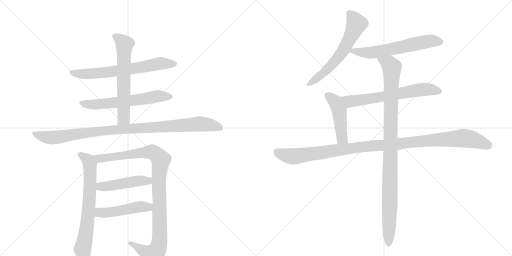
t = 0.00 s
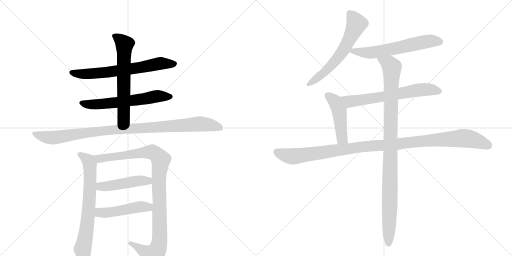
t = 2.34 s
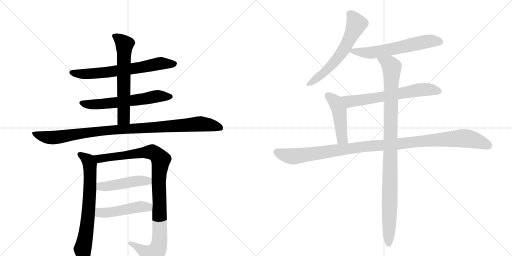
t = 4.69 s
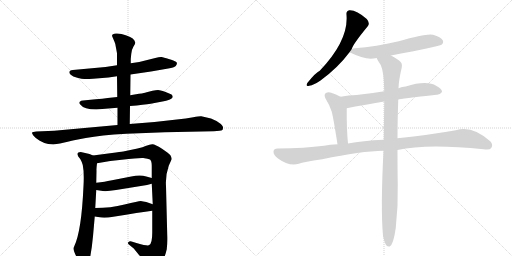
t = 7.03 s
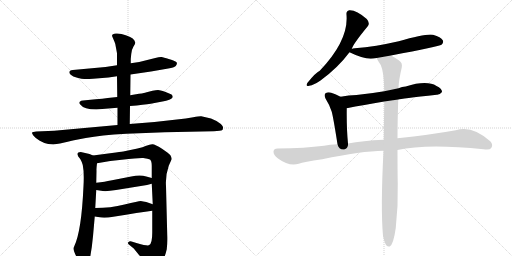
t = 9.37 s
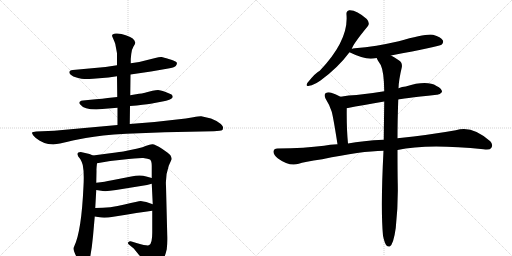
t = 11.71 s

The animated SVG that drew these frames (rendered in a browser with its animation timeline set to each time). Animation: 14 CSS @keyframes rules; one cycle of 11.71 s.

<svg version="1.1" viewBox="0 0 2048 1024" xmlns="http://www.w3.org/2000/svg">
  <g stroke="lightgray" stroke-dasharray="1,1" stroke-width="1" transform="scale(4, 4)">
    <line x1="0" y1="0" x2="256" y2="256"></line>
    <line x1="256" y1="0" x2="0" y2="256"></line>
    <line x1="128" y1="0" x2="128" y2="256"></line>
    <line x1="0" y1="128" x2="256" y2="128"></line>
    <line x1="256" y1="0" x2="512" y2="256"></line>
    <line x1="512" y1="0" x2="256" y2="256"></line>
    <line x1="384" y1="0" x2="384" y2="256"></line>
    <line x1="256" y1="128" x2="512" y2="128"></line>
  </g>
<g transform="scale(1, -1) translate(0, -850)">
   <style type="text/css">
    @keyframes keyframes0 {
      from {
       stroke: black;
       stroke-dashoffset: 670;
       stroke-width: 128;
       }
       69% {
       animation-timing-function: step-end;
       stroke: black;
       stroke-dashoffset: 0;
       stroke-width: 128;
       }
       to {
       stroke: black;
       stroke-width: 1024;
       }
       }
       #make-me-a-hanzi-animation-0 {
         animation: keyframes0 0.795247s both;
         animation-delay: 0.000000s;
         animation-timing-function: linear;
       }
    @keyframes keyframes1 {
      from {
       stroke: black;
       stroke-dashoffset: 613;
       stroke-width: 128;
       }
       67% {
       animation-timing-function: step-end;
       stroke: black;
       stroke-dashoffset: 0;
       stroke-width: 128;
       }
       to {
       stroke: black;
       stroke-width: 1024;
       }
       }
       #make-me-a-hanzi-animation-1 {
         animation: keyframes1 0.748861s both;
         animation-delay: 0.795247s;
         animation-timing-function: linear;
       }
    @keyframes keyframes2 {
      from {
       stroke: black;
       stroke-dashoffset: 631;
       stroke-width: 128;
       }
       67% {
       animation-timing-function: step-end;
       stroke: black;
       stroke-dashoffset: 0;
       stroke-width: 128;
       }
       to {
       stroke: black;
       stroke-width: 1024;
       }
       }
       #make-me-a-hanzi-animation-2 {
         animation: keyframes2 0.763509s both;
         animation-delay: 1.544108s;
         animation-timing-function: linear;
       }
    @keyframes keyframes3 {
      from {
       stroke: black;
       stroke-dashoffset: 1012;
       stroke-width: 128;
       }
       77% {
       animation-timing-function: step-end;
       stroke: black;
       stroke-dashoffset: 0;
       stroke-width: 128;
       }
       to {
       stroke: black;
       stroke-width: 1024;
       }
       }
       #make-me-a-hanzi-animation-3 {
         animation: keyframes3 1.073568s both;
         animation-delay: 2.307617s;
         animation-timing-function: linear;
       }
    @keyframes keyframes4 {
      from {
       stroke: black;
       stroke-dashoffset: 703;
       stroke-width: 128;
       }
       70% {
       animation-timing-function: step-end;
       stroke: black;
       stroke-dashoffset: 0;
       stroke-width: 128;
       }
       to {
       stroke: black;
       stroke-width: 1024;
       }
       }
       #make-me-a-hanzi-animation-4 {
         animation: keyframes4 0.822103s both;
         animation-delay: 3.381185s;
         animation-timing-function: linear;
       }
    @keyframes keyframes5 {
      from {
       stroke: black;
       stroke-dashoffset: 1027;
       stroke-width: 128;
       }
       77% {
       animation-timing-function: step-end;
       stroke: black;
       stroke-dashoffset: 0;
       stroke-width: 128;
       }
       to {
       stroke: black;
       stroke-width: 1024;
       }
       }
       #make-me-a-hanzi-animation-5 {
         animation: keyframes5 1.085775s both;
         animation-delay: 4.203288s;
         animation-timing-function: linear;
       }
    @keyframes keyframes6 {
      from {
       stroke: black;
       stroke-dashoffset: 469;
       stroke-width: 128;
       }
       60% {
       animation-timing-function: step-end;
       stroke: black;
       stroke-dashoffset: 0;
       stroke-width: 128;
       }
       to {
       stroke: black;
       stroke-width: 1024;
       }
       }
       #make-me-a-hanzi-animation-6 {
         animation: keyframes6 0.631673s both;
         animation-delay: 5.289062s;
         animation-timing-function: linear;
       }
    @keyframes keyframes7 {
      from {
       stroke: black;
       stroke-dashoffset: 480;
       stroke-width: 128;
       }
       61% {
       animation-timing-function: step-end;
       stroke: black;
       stroke-dashoffset: 0;
       stroke-width: 128;
       }
       to {
       stroke: black;
       stroke-width: 1024;
       }
       }
       #make-me-a-hanzi-animation-7 {
         animation: keyframes7 0.640625s both;
         animation-delay: 5.920736s;
         animation-timing-function: linear;
       }
    @keyframes keyframes8 {
      from {
       stroke: black;
       stroke-dashoffset: 612;
       stroke-width: 128;
       }
       67% {
       animation-timing-function: step-end;
       stroke: black;
       stroke-dashoffset: 0;
       stroke-width: 128;
       }
       to {
       stroke: black;
       stroke-width: 1024;
       }
       }
       #make-me-a-hanzi-animation-8 {
         animation: keyframes8 0.748047s both;
         animation-delay: 6.561361s;
         animation-timing-function: linear;
       }
    @keyframes keyframes9 {
      from {
       stroke: black;
       stroke-dashoffset: 611;
       stroke-width: 128;
       }
       67% {
       animation-timing-function: step-end;
       stroke: black;
       stroke-dashoffset: 0;
       stroke-width: 128;
       }
       to {
       stroke: black;
       stroke-width: 1024;
       }
       }
       #make-me-a-hanzi-animation-9 {
         animation: keyframes9 0.747233s both;
         animation-delay: 7.309408s;
         animation-timing-function: linear;
       }
    @keyframes keyframes10 {
      from {
       stroke: black;
       stroke-dashoffset: 652;
       stroke-width: 128;
       }
       68% {
       animation-timing-function: step-end;
       stroke: black;
       stroke-dashoffset: 0;
       stroke-width: 128;
       }
       to {
       stroke: black;
       stroke-width: 1024;
       }
       }
       #make-me-a-hanzi-animation-10 {
         animation: keyframes10 0.780599s both;
         animation-delay: 8.056641s;
         animation-timing-function: linear;
       }
    @keyframes keyframes11 {
      from {
       stroke: black;
       stroke-dashoffset: 467;
       stroke-width: 128;
       }
       60% {
       animation-timing-function: step-end;
       stroke: black;
       stroke-dashoffset: 0;
       stroke-width: 128;
       }
       to {
       stroke: black;
       stroke-width: 1024;
       }
       }
       #make-me-a-hanzi-animation-11 {
         animation: keyframes11 0.630046s both;
         animation-delay: 8.837240s;
         animation-timing-function: linear;
       }
    @keyframes keyframes12 {
      from {
       stroke: black;
       stroke-dashoffset: 1114;
       stroke-width: 128;
       }
       78% {
       animation-timing-function: step-end;
       stroke: black;
       stroke-dashoffset: 0;
       stroke-width: 128;
       }
       to {
       stroke: black;
       stroke-width: 1024;
       }
       }
       #make-me-a-hanzi-animation-12 {
         animation: keyframes12 1.156576s both;
         animation-delay: 9.467285s;
         animation-timing-function: linear;
       }
    @keyframes keyframes13 {
      from {
       stroke: black;
       stroke-dashoffset: 1029;
       stroke-width: 128;
       }
       77% {
       animation-timing-function: step-end;
       stroke: black;
       stroke-dashoffset: 0;
       stroke-width: 128;
       }
       to {
       stroke: black;
       stroke-width: 1024;
       }
       }
       #make-me-a-hanzi-animation-13 {
         animation: keyframes13 1.087402s both;
         animation-delay: 10.623861s;
         animation-timing-function: linear;
       }
</style>
<path d="M 522 552 L 604 564 L 673 576 Q 696 579 703 586 Q 712 598 704 603 Q 697 607 675 614 Q 654 621 646 622 Q 639 623 621 618 L 557 602 L 523 597 L 468 589 L 422 582 L 291 570 Q 268 566 283 551 Q 291 543 309 539 Q 328 534 337 534 Q 347 533 372 535 L 434 540 L 468 545 L 522 552 Z" fill="lightgray"></path> 
<path d="M 385 412 L 470 419 L 520 426 L 547 428 Q 597 434 613 437 L 655 445 Q 663 446 677 451 Q 691 456 691 464 Q 689 471 684 473 L 660 483 Q 640 490 632 490 Q 624 490 610 487 L 583 480 Q 581 478 556 475 L 521 469 L 469 462 L 431 458 Q 411 454 383 453 L 332 448 Q 324 448 319 443 Q 314 438 322 431 Q 336 412 385 412 Z" fill="lightgray"></path> 
<path d="M 470 419 L 470 350 C 470 320 519 324 519 354 L 520 426 L 521 469 L 522 552 L 523 597 L 523 614 L 525 634 Q 527 653 534 664 Q 542 675 541 680 Q 537 699 503 709 Q 484 717 464 716 Q 445 715 449 704 L 458 683 Q 462 674 463 664 L 468 637 L 468 589 L 468 545 L 469 462 L 470 419 Z" fill="lightgray"></path> 
<path d="M 470 350 L 217 327 L 145 324 Q 130 323 128 320 Q 127 316 134 307 Q 141 298 159 287 Q 178 276 193 274 L 213 272 L 240 276 L 275 284 Q 280 286 296 289 L 343 298 Q 374 303 413 308 Q 453 313 506 315 L 659 321 L 855 325 Q 884 327 888 329 Q 892 331 892 338 Q 894 344 882 355 Q 870 366 844 376 L 805 385 Q 800 386 773 381 L 743 376 L 618 362 L 519 354 L 470 350 Z" fill="lightgray"></path> 
<path d="M 372 228 L 358 234 L 323 242 Q 304 242 313 224 L 321 214 Q 327 204 331 190 Q 337 161 334 106 Q 326 -74 297 -135 Q 294 -140 294 -143 Q 293 -155 314 -192 Q 340 -245 358 -191 Q 367 -150 372 -95 L 379 -16 L 381 18 L 385 90 L 385 119 L 386 167 Q 385 172 388 197 C 390 220 390 220 372 228 Z" fill="lightgray"></path> 
<path d="M 675 187 L 687 214 Q 687 220 681 230 Q 677 235 648 255 Q 619 274 609 273 Q 599 272 585 267 Q 572 261 550 256 L 493 244 Q 482 243 448 238 L 372 228 C 342 224 358 192 388 197 L 441 206 L 487 211 Q 554 219 573 218 Q 593 216 600 212 Q 607 207 607 186 L 607 138 L 607 115 L 611 33 L 609 7 L 609 -80 Q 609 -124 597 -130 Q 594 -136 549 -123 L 526 -116 Q 518 -114 513 -119 Q 508 -124 519 -131 L 535 -144 L 556 -170 Q 569 -183 576 -196 L 590 -220 Q 594 -230 601 -231 Q 608 -232 621 -225 Q 652 -212 667 -147 Q 670 -120 669 -93 L 664 106 Q 661 147 675 187 Z" fill="lightgray"></path> 
<path d="M 385 90 L 411 86 Q 429 84 464 90 L 588 110 L 607 115 C 636 123 636 130 607 138 L 585 144 Q 561 153 525 144 L 443 128 Q 422 123 385 119 C 355 116 355 95 385 90 Z" fill="lightgray"></path> 
<path d="M 379 -16 L 405 -20 Q 415 -21 434 -20 L 504 -9 Q 534 -3 609 7 C 639 11 639 23 611 33 L 585 42 Q 572 45 563 46 Q 554 46 498 32 Q 443 18 381 18 C 351 18 349 -11 379 -16 Z" fill="lightgray"></path> 
<path d="M 1407 654 Q 1411 672 1471 745 Q 1481 758 1467 774 Q 1425 811 1397 809 Q 1384 806 1386 791 Q 1395 689 1279 567 Q 1263 560 1230 519 Q 1220 503 1237 507 Q 1256 510 1282 528 Q 1352 579 1398 641 L 1407 654 Z" fill="lightgray"></path> 
<path d="M 1564 628 Q 1756 664 1766 671 Q 1776 680 1771 689 Q 1764 702 1732 711 Q 1705 717 1595 685 Q 1504 664 1419 657 Q 1410 656 1407 654 C 1383 648 1383 648 1398 641 Q 1449 616 1483 615 Q 1493 616 1507 618 L 1564 628 Z" fill="lightgray"></path> 
<path d="M 1593 452 Q 1600 455 1747 471 Q 1759 470 1768 482 Q 1769 495 1746 506 Q 1707 530 1623 504 Q 1608 503 1594 497 L 1537 485 Q 1479 475 1426 470 Q 1395 469 1362 463 C 1332 458 1358 411 1387 417 Q 1454 430 1537 444 L 1593 452 Z" fill="lightgray"></path> 
<path d="M 1362 463 Q 1344 473 1325 479 Q 1312 483 1302 477 Q 1295 471 1302 456 Q 1318 431 1327 403 Q 1334 376 1350 273 C 1355 243 1395 246 1392 276 Q 1386 336 1387 417 C 1387 447 1387 450 1362 463 Z" fill="lightgray"></path> 
<path d="M 1590 250 Q 1707 277 1934 253 Q 1959 249 1965 258 Q 1974 271 1961 285 Q 1888 351 1823 329 Q 1723 311 1590 297 L 1535 291 Q 1450 287 1392 276 L 1350 273 Q 1319 272 1296 267 Q 1221 257 1110 256 Q 1095 256 1094 244 Q 1093 231 1112 216 Q 1157 183 1195 195 Q 1214 202 1289 213 Q 1445 246 1534 247 L 1590 250 Z" fill="lightgray"></path> 
<path d="M 1532 -93 Q 1538 -121 1545 -131 Q 1551 -138 1559 -136 Q 1574 -127 1583 -62 Q 1593 28 1591 116 Q 1590 155 1590 250 L 1590 297 Q 1590 364 1593 452 L 1594 497 Q 1595 530 1607 580 Q 1611 599 1595 609 Q 1577 622 1564 628 C 1538 643 1493 644 1507 618 Q 1507 614 1523 590 Q 1536 563 1537 485 L 1537 444 Q 1536 375 1535 291 L 1534 247 Q 1522 16 1532 -93 Z" fill="lightgray"></path> 
      <clipPath id="make-me-a-hanzi-clip-0">
      <path d="M 522 552 L 604 564 L 673 576 Q 696 579 703 586 Q 712 598 704 603 Q 697 607 675 614 Q 654 621 646 622 Q 639 623 621 618 L 557 602 L 523 597 L 468 589 L 422 582 L 291 570 Q 268 566 283 551 Q 291 543 309 539 Q 328 534 337 534 Q 347 533 372 535 L 434 540 L 468 545 L 522 552 Z" fill="lightgray"></path>
      </clipPath>
      <path clip-path="url(#make-me-a-hanzi-clip-0)" d="M 287 560 L 321 554 L 394 557 L 539 576 L 642 597 L 697 595 " fill="none" id="make-me-a-hanzi-animation-0" stroke-dasharray="542 1084" stroke-linecap="round"></path>

      <clipPath id="make-me-a-hanzi-clip-1">
      <path d="M 385 412 L 470 419 L 520 426 L 547 428 Q 597 434 613 437 L 655 445 Q 663 446 677 451 Q 691 456 691 464 Q 689 471 684 473 L 660 483 Q 640 490 632 490 Q 624 490 610 487 L 583 480 Q 581 478 556 475 L 521 469 L 469 462 L 431 458 Q 411 454 383 453 L 332 448 Q 324 448 319 443 Q 314 438 322 431 Q 336 412 385 412 Z" fill="lightgray"></path>
      </clipPath>
      <path clip-path="url(#make-me-a-hanzi-clip-1)" d="M 328 439 L 377 432 L 525 447 L 634 466 L 682 464 " fill="none" id="make-me-a-hanzi-animation-1" stroke-dasharray="485 970" stroke-linecap="round"></path>

      <clipPath id="make-me-a-hanzi-clip-2">
      <path d="M 470 419 L 470 350 C 470 320 519 324 519 354 L 520 426 L 521 469 L 522 552 L 523 597 L 523 614 L 525 634 Q 527 653 534 664 Q 542 675 541 680 Q 537 699 503 709 Q 484 717 464 716 Q 445 715 449 704 L 458 683 Q 462 674 463 664 L 468 637 L 468 589 L 468 545 L 469 462 L 470 419 Z" fill="lightgray"></path>
      </clipPath>
      <path clip-path="url(#make-me-a-hanzi-clip-2)" d="M 459 706 L 499 672 L 495 377 L 476 357 " fill="none" id="make-me-a-hanzi-animation-2" stroke-dasharray="503 1006" stroke-linecap="round"></path>

      <clipPath id="make-me-a-hanzi-clip-3">
      <path d="M 470 350 L 217 327 L 145 324 Q 130 323 128 320 Q 127 316 134 307 Q 141 298 159 287 Q 178 276 193 274 L 213 272 L 240 276 L 275 284 Q 280 286 296 289 L 343 298 Q 374 303 413 308 Q 453 313 506 315 L 659 321 L 855 325 Q 884 327 888 329 Q 892 331 892 338 Q 894 344 882 355 Q 870 366 844 376 L 805 385 Q 800 386 773 381 L 743 376 L 618 362 L 519 354 L 470 350 Z" fill="lightgray"></path>
      </clipPath>
      <path clip-path="url(#make-me-a-hanzi-clip-3)" d="M 134 315 L 216 299 L 400 326 L 798 354 L 842 350 L 883 336 " fill="none" id="make-me-a-hanzi-animation-3" stroke-dasharray="884 1768" stroke-linecap="round"></path>

      <clipPath id="make-me-a-hanzi-clip-4">
      <path d="M 372 228 L 358 234 L 323 242 Q 304 242 313 224 L 321 214 Q 327 204 331 190 Q 337 161 334 106 Q 326 -74 297 -135 Q 294 -140 294 -143 Q 293 -155 314 -192 Q 340 -245 358 -191 Q 367 -150 372 -95 L 379 -16 L 381 18 L 385 90 L 385 119 L 386 167 Q 385 172 388 197 C 390 220 390 220 372 228 Z" fill="lightgray"></path>
      </clipPath>
      <path clip-path="url(#make-me-a-hanzi-clip-4)" d="M 320 232 L 347 213 L 360 189 L 354 3 L 330 -146 L 337 -195 " fill="none" id="make-me-a-hanzi-animation-4" stroke-dasharray="575 1150" stroke-linecap="round"></path>

      <clipPath id="make-me-a-hanzi-clip-5">
      <path d="M 675 187 L 687 214 Q 687 220 681 230 Q 677 235 648 255 Q 619 274 609 273 Q 599 272 585 267 Q 572 261 550 256 L 493 244 Q 482 243 448 238 L 372 228 C 342 224 358 192 388 197 L 441 206 L 487 211 Q 554 219 573 218 Q 593 216 600 212 Q 607 207 607 186 L 607 138 L 607 115 L 611 33 L 609 7 L 609 -80 Q 609 -124 597 -130 Q 594 -136 549 -123 L 526 -116 Q 518 -114 513 -119 Q 508 -124 519 -131 L 535 -144 L 556 -170 Q 569 -183 576 -196 L 590 -220 Q 594 -230 601 -231 Q 608 -232 621 -225 Q 652 -212 667 -147 Q 670 -120 669 -93 L 664 106 Q 661 147 675 187 Z" fill="lightgray"></path>
      </clipPath>
      <path clip-path="url(#make-me-a-hanzi-clip-5)" d="M 380 226 L 405 216 L 604 242 L 624 234 L 643 209 L 635 132 L 639 -100 L 630 -148 L 613 -171 L 608 -170 L 521 -123 " fill="none" id="make-me-a-hanzi-animation-5" stroke-dasharray="899 1798" stroke-linecap="round"></path>

      <clipPath id="make-me-a-hanzi-clip-6">
      <path d="M 385 90 L 411 86 Q 429 84 464 90 L 588 110 L 607 115 C 636 123 636 130 607 138 L 585 144 Q 561 153 525 144 L 443 128 Q 422 123 385 119 C 355 116 355 95 385 90 Z" fill="lightgray"></path>
      </clipPath>
      <path clip-path="url(#make-me-a-hanzi-clip-6)" d="M 393 97 L 402 104 L 552 127 L 592 126 L 600 132 " fill="none" id="make-me-a-hanzi-animation-6" stroke-dasharray="341 682" stroke-linecap="round"></path>

      <clipPath id="make-me-a-hanzi-clip-7">
      <path d="M 379 -16 L 405 -20 Q 415 -21 434 -20 L 504 -9 Q 534 -3 609 7 C 639 11 639 23 611 33 L 585 42 Q 572 45 563 46 Q 554 46 498 32 Q 443 18 381 18 C 351 18 349 -11 379 -16 Z" fill="lightgray"></path>
      </clipPath>
      <path clip-path="url(#make-me-a-hanzi-clip-7)" d="M 386 -11 L 398 0 L 425 -1 L 563 23 L 593 21 L 602 27 " fill="none" id="make-me-a-hanzi-animation-7" stroke-dasharray="352 704" stroke-linecap="round"></path>

      <clipPath id="make-me-a-hanzi-clip-8">
      <path d="M 1407 654 Q 1411 672 1471 745 Q 1481 758 1467 774 Q 1425 811 1397 809 Q 1384 806 1386 791 Q 1395 689 1279 567 Q 1263 560 1230 519 Q 1220 503 1237 507 Q 1256 510 1282 528 Q 1352 579 1398 641 L 1407 654 Z" fill="lightgray"></path>
      </clipPath>
      <path clip-path="url(#make-me-a-hanzi-clip-8)" d="M 1399 795 L 1426 754 L 1382 662 L 1322 585 L 1291 554 L 1240 517 " fill="none" id="make-me-a-hanzi-animation-8" stroke-dasharray="484 968" stroke-linecap="round"></path>

      <clipPath id="make-me-a-hanzi-clip-9">
      <path d="M 1564 628 Q 1756 664 1766 671 Q 1776 680 1771 689 Q 1764 702 1732 711 Q 1705 717 1595 685 Q 1504 664 1419 657 Q 1410 656 1407 654 C 1383 648 1383 648 1398 641 Q 1449 616 1483 615 Q 1493 616 1507 618 L 1564 628 Z" fill="lightgray"></path>
      </clipPath>
      <path clip-path="url(#make-me-a-hanzi-clip-9)" d="M 1409 643 L 1497 641 L 1713 685 L 1759 683 " fill="none" id="make-me-a-hanzi-animation-9" stroke-dasharray="483 966" stroke-linecap="round"></path>

      <clipPath id="make-me-a-hanzi-clip-10">
      <path d="M 1593 452 Q 1600 455 1747 471 Q 1759 470 1768 482 Q 1769 495 1746 506 Q 1707 530 1623 504 Q 1608 503 1594 497 L 1537 485 Q 1479 475 1426 470 Q 1395 469 1362 463 C 1332 458 1358 411 1387 417 Q 1454 430 1537 444 L 1593 452 Z" fill="lightgray"></path>
      </clipPath>
      <path clip-path="url(#make-me-a-hanzi-clip-10)" d="M 1369 460 L 1403 444 L 1689 492 L 1757 484 " fill="none" id="make-me-a-hanzi-animation-10" stroke-dasharray="524 1048" stroke-linecap="round"></path>

      <clipPath id="make-me-a-hanzi-clip-11">
      <path d="M 1362 463 Q 1344 473 1325 479 Q 1312 483 1302 477 Q 1295 471 1302 456 Q 1318 431 1327 403 Q 1334 376 1350 273 C 1355 243 1395 246 1392 276 Q 1386 336 1387 417 C 1387 447 1387 450 1362 463 Z" fill="lightgray"></path>
      </clipPath>
      <path clip-path="url(#make-me-a-hanzi-clip-11)" d="M 1311 468 L 1342 442 L 1352 420 L 1366 308 L 1370 295 L 1385 282 " fill="none" id="make-me-a-hanzi-animation-11" stroke-dasharray="339 678" stroke-linecap="round"></path>

      <clipPath id="make-me-a-hanzi-clip-12">
      <path d="M 1590 250 Q 1707 277 1934 253 Q 1959 249 1965 258 Q 1974 271 1961 285 Q 1888 351 1823 329 Q 1723 311 1590 297 L 1535 291 Q 1450 287 1392 276 L 1350 273 Q 1319 272 1296 267 Q 1221 257 1110 256 Q 1095 256 1094 244 Q 1093 231 1112 216 Q 1157 183 1195 195 Q 1214 202 1289 213 Q 1445 246 1534 247 L 1590 250 Z" fill="lightgray"></path>
      </clipPath>
      <path clip-path="url(#make-me-a-hanzi-clip-12)" d="M 1107 243 L 1133 231 L 1182 225 L 1475 266 L 1839 297 L 1896 291 L 1953 268 " fill="none" id="make-me-a-hanzi-animation-12" stroke-dasharray="986 1972" stroke-linecap="round"></path>

      <clipPath id="make-me-a-hanzi-clip-13">
      <path d="M 1532 -93 Q 1538 -121 1545 -131 Q 1551 -138 1559 -136 Q 1574 -127 1583 -62 Q 1593 28 1591 116 Q 1590 155 1590 250 L 1590 297 Q 1590 364 1593 452 L 1594 497 Q 1595 530 1607 580 Q 1611 599 1595 609 Q 1577 622 1564 628 C 1538 643 1493 644 1507 618 Q 1507 614 1523 590 Q 1536 563 1537 485 L 1537 444 Q 1536 375 1535 291 L 1534 247 Q 1522 16 1532 -93 Z" fill="lightgray"></path>
      </clipPath>
      <path clip-path="url(#make-me-a-hanzi-clip-13)" d="M 1514 618 L 1560 591 L 1568 580 L 1555 -126 " fill="none" id="make-me-a-hanzi-animation-13" stroke-dasharray="901 1802" stroke-linecap="round"></path>

</g>
</svg>
